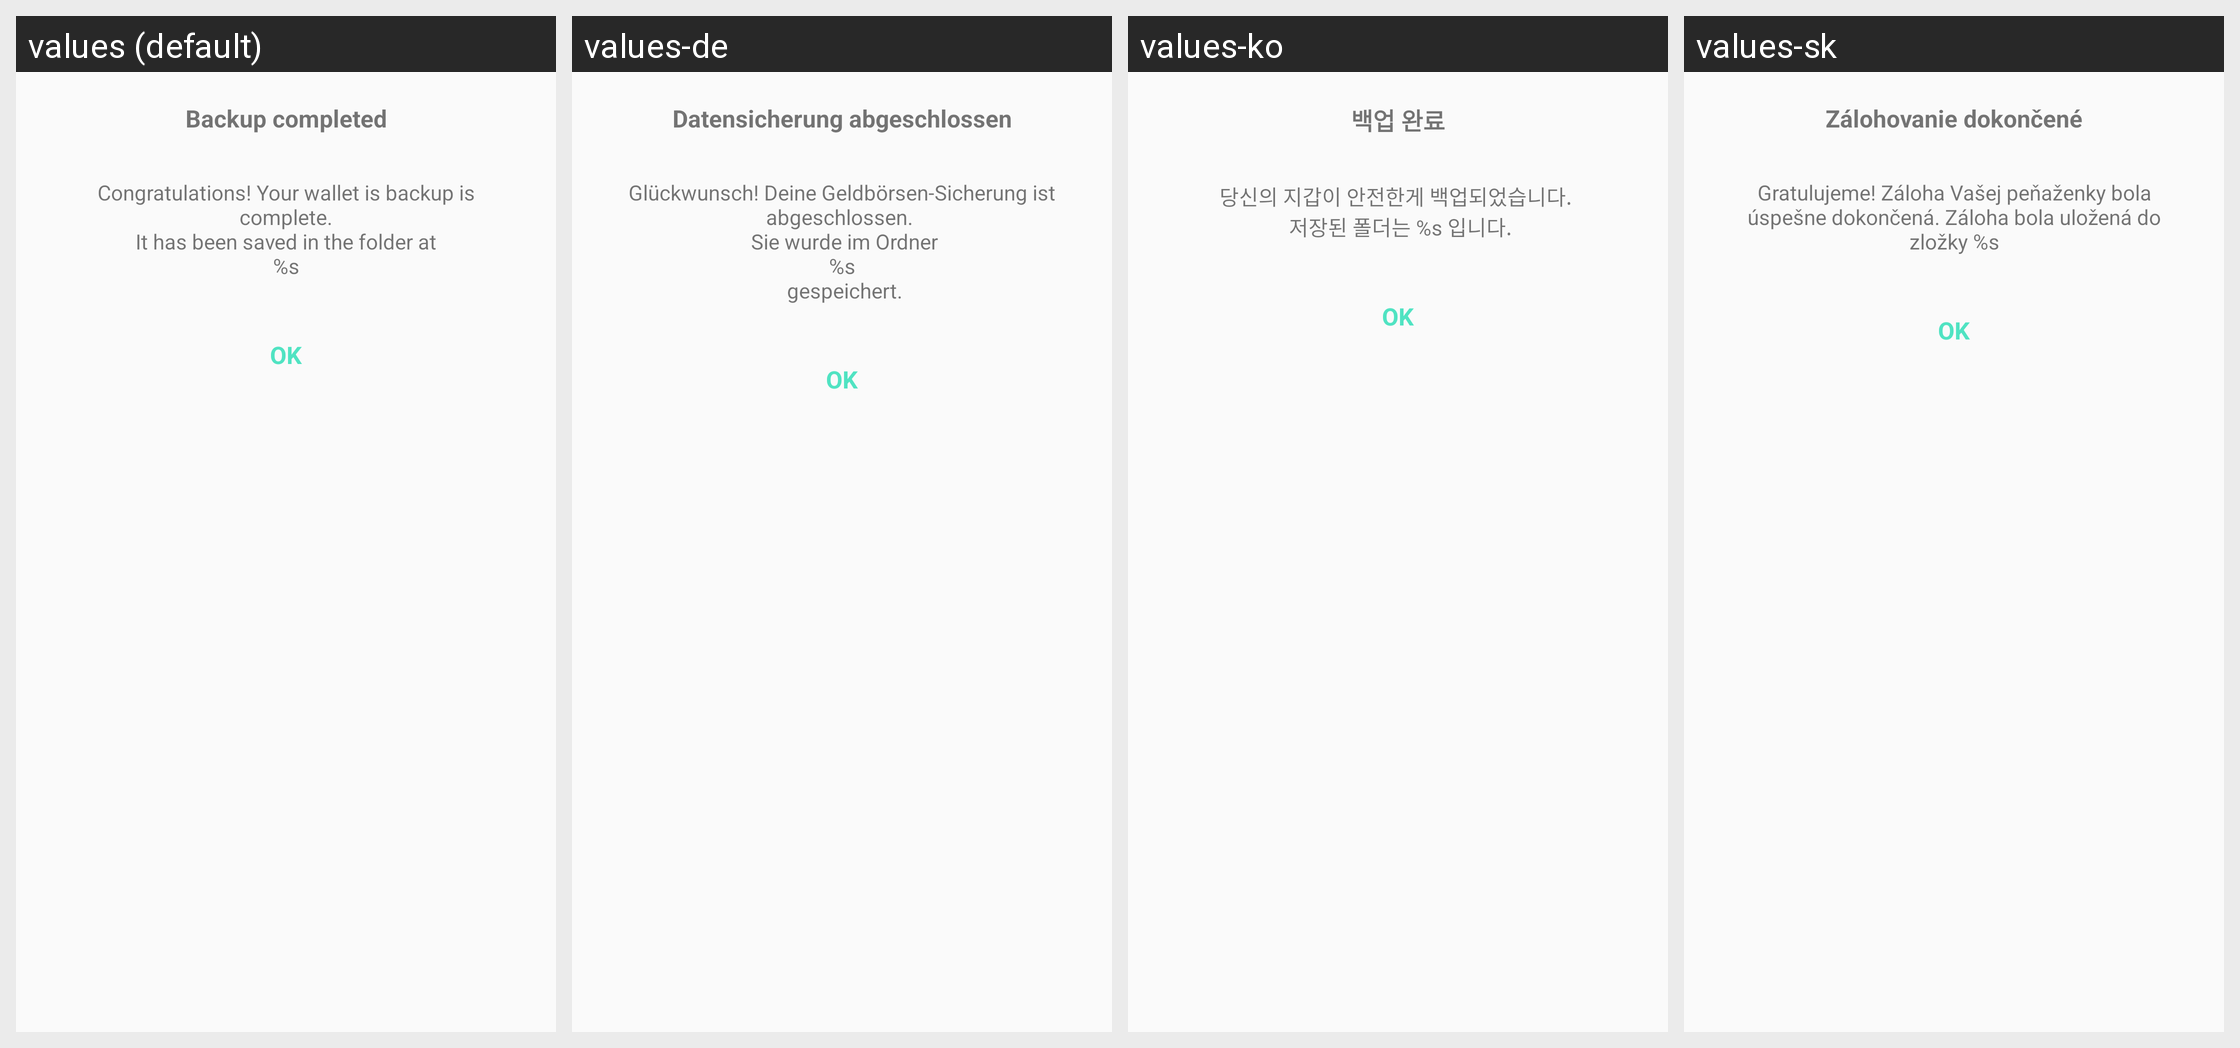

The same Android screen rendered under several of its app's locales, left to right. List the strings drawn on it with the default value and each locale's translation.
Android screen res/layout/backup_dialog.xml rendered under 4 locales, left to right: values (default), values-de, values-ko, values-sk. Device: Nexus 5 (rendered at 1080×1920; each locale shown at half size, 540×960, under a caption strip naming it); theme AppTheme.
Other locales in the repository, not shown: values-cs, values-es, values-fi, values-fr, values-ja, values-nl, values-pt.
Strings drawn on this screen, with the default value and each locale's value (text and hints the layout hard-codes, and strings that could not be matched under every locale, appear in the picture but are not listed):

backup_completed
  values: Backup completed
  values-de: Datensicherung abgeschlossen
  values-ko: 백업 완료
  values-sk: Zálohovanie dokončené

backup_completed_text
  values: Congratulations! Your wallet is backup is complete.
      It has been saved in the folder at
      %s
  values-de: Glückwunsch! Deine Geldbörsen-Sicherung ist abgeschlossen. 
       Sie wurde im Ordner
       %s 
       gespeichert.
  values-ko: 당신의 지갑이 안전한게 백업되었습니다. 
       저장된 폴더는 %s 입니다.
  values-sk: Gratulujeme! Záloha Vašej peňaženky bola úspešne dokončená. Záloha bola uložená do zložky %s
